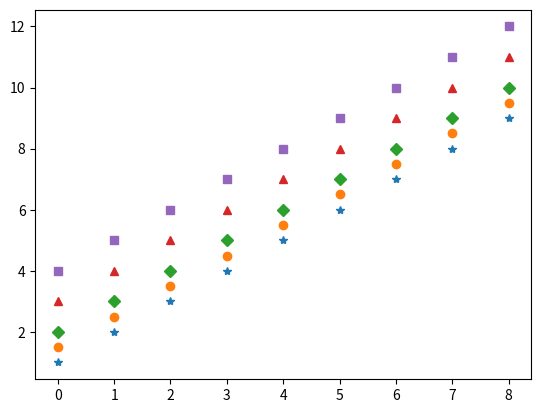

Recreate this plot in Python.
import matplotlib.pyplot as plt
import numpy as np

#control colours
#x=np.arange(1,3)
#plt.plot(x,'y')
#plt.plot(x*2,'m')
#plt.plot(x*3,'c')
#plt.show()

#control line styling
#x=np.arange(1,3)
#plt.plot(x,'--')
#plt.plot(x*2,'-.')
#plt.plot(x*3,':')
#plt.show()

y=np.arange(1,10)
plt.plot(y,'*',y+0.5,'o',y+1,'D',y+2,'^',y+3,'s')
plt.show()